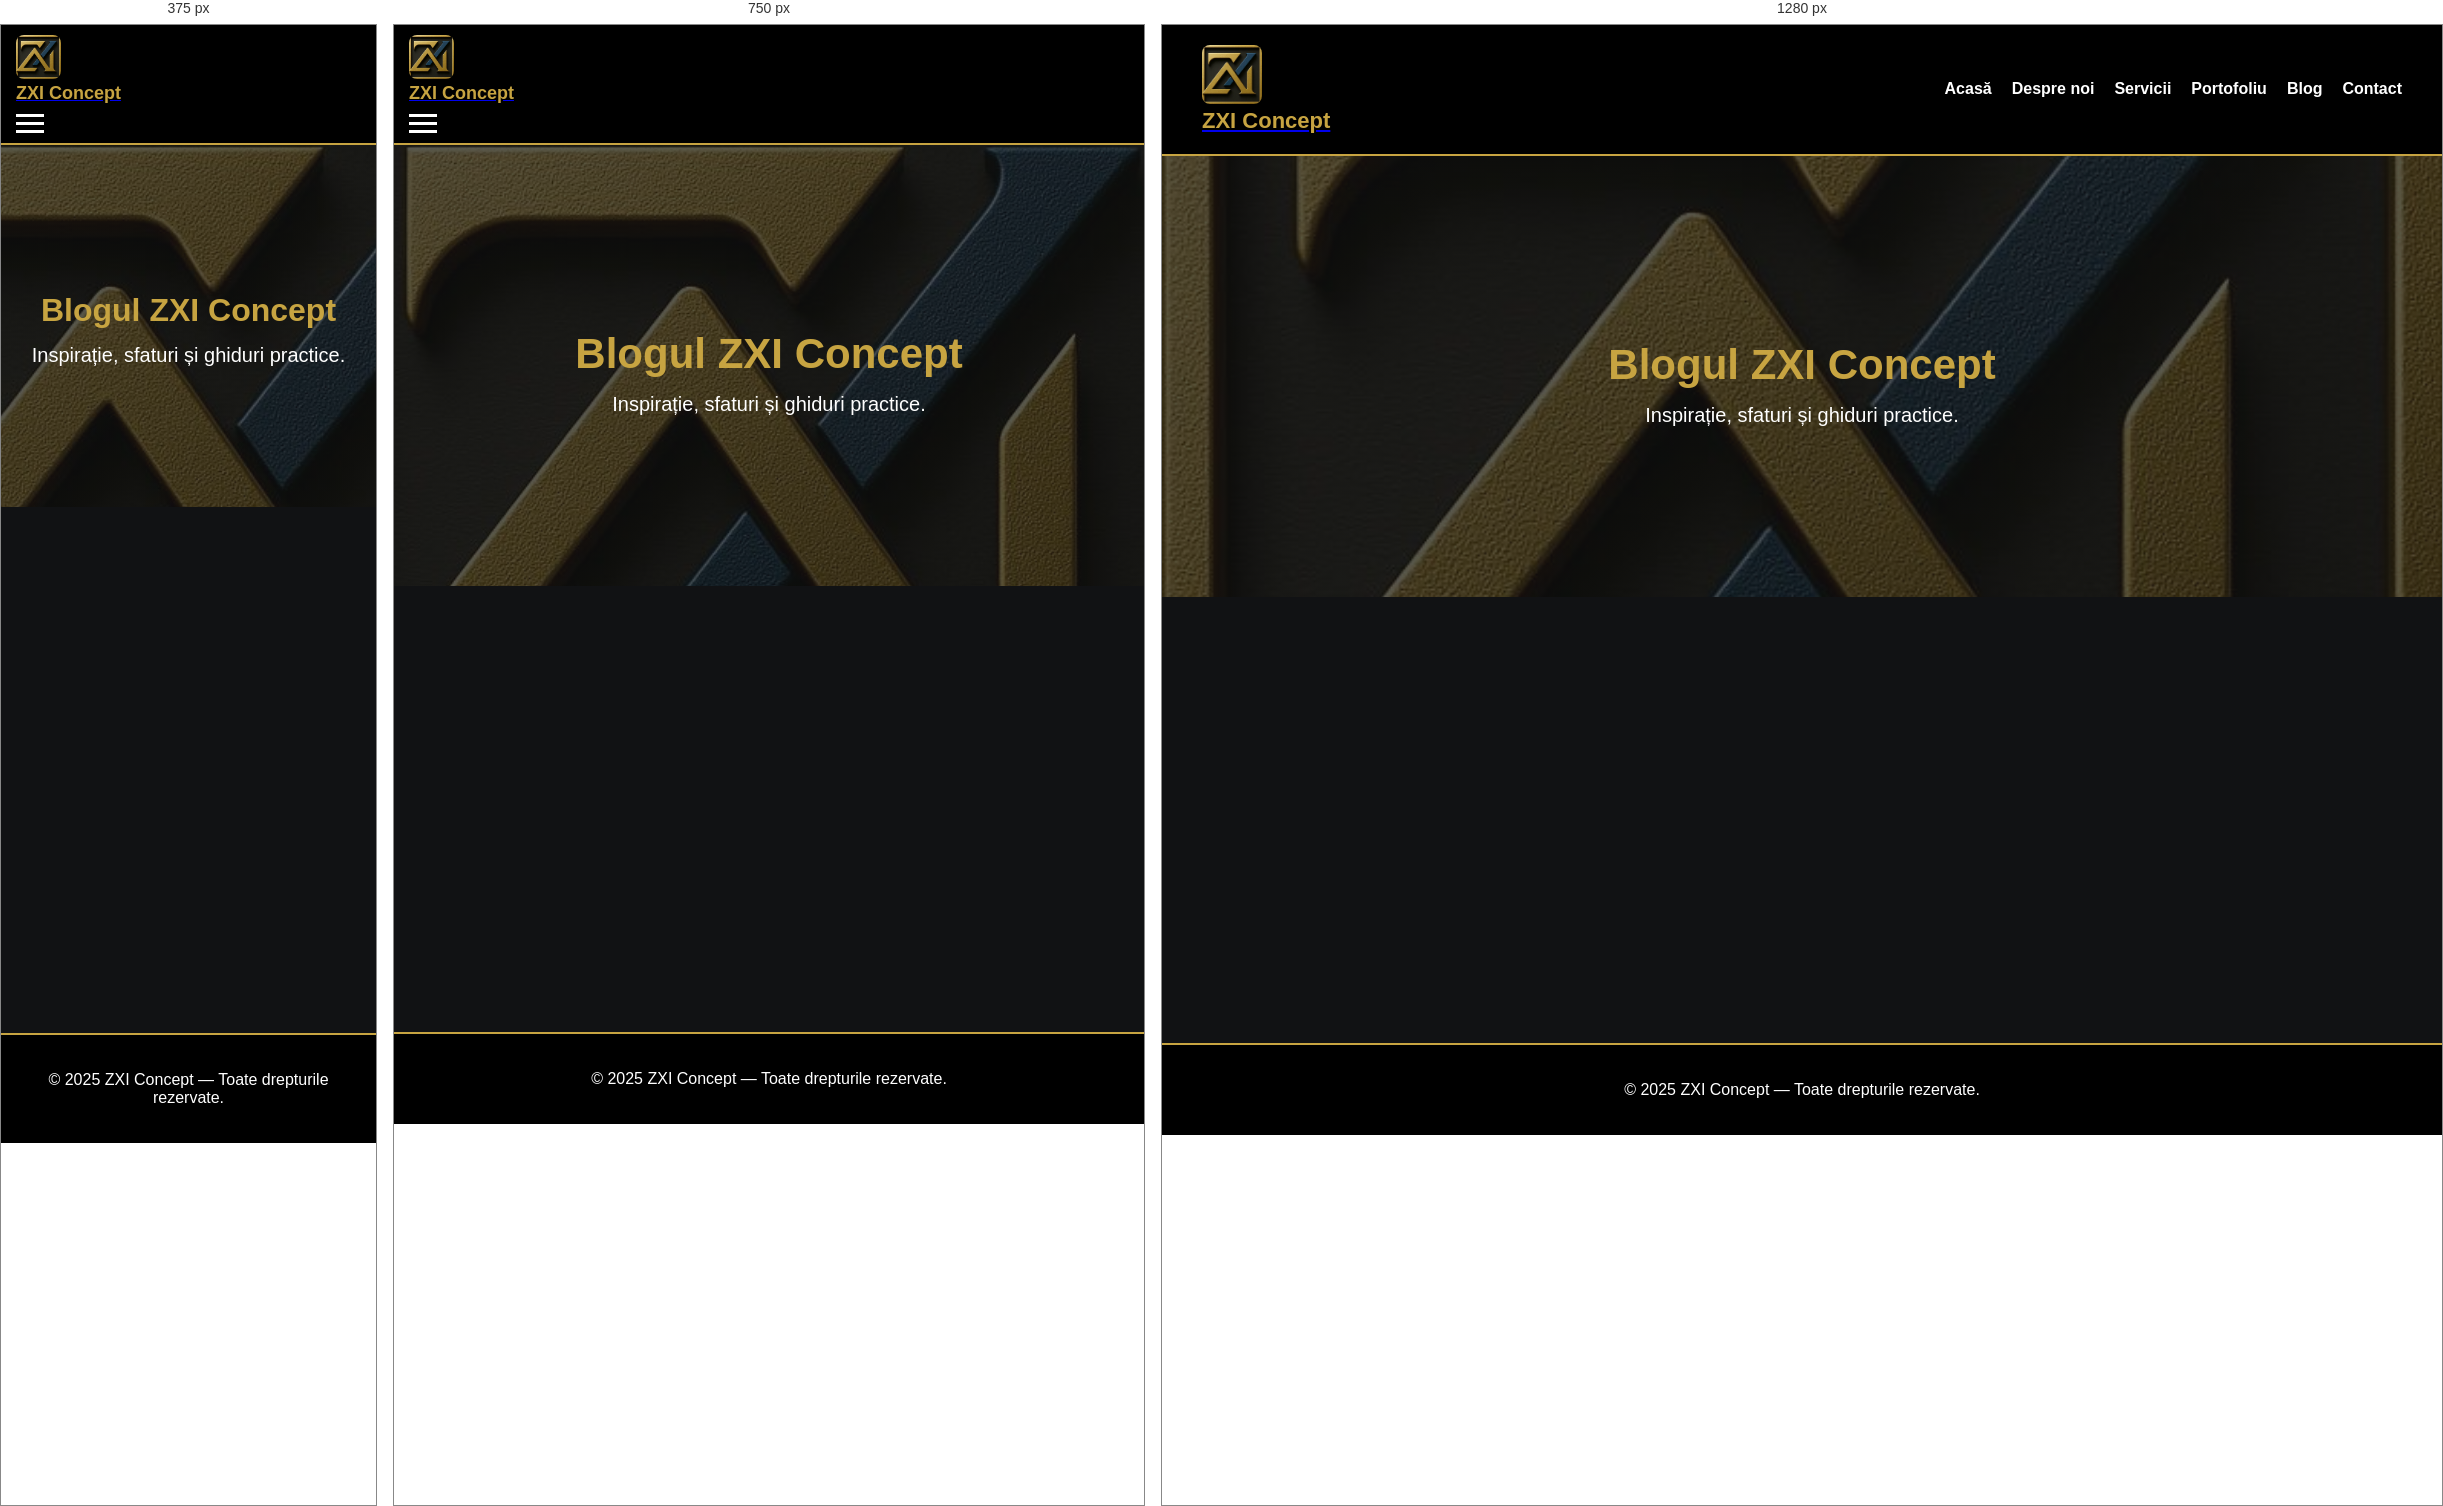
Rendered at 375 px, 750 px and 1280 px, left to right.

<!-- file: blog.html -->
<!DOCTYPE html>
<html lang="ro">
<head>
    <meta charset="UTF-8">
    <meta name="viewport" content="width=device-width, initial-scale=1.0">
    <title>Blog – ZXI Concept</title>
    <link rel="stylesheet" href="style.css">
</head>

<body>

<header>
    <div class="logo-container">
    <a href="index.html" class="logo-link">
        <img src="assets/logo.jpg" class="logo">
        <h1>ZXI Concept</h1>
    </a>
</div>

    <nav>
        <ul class="nav-links">
            <li><a href="index.html">Acasă</a></li>
            <li><a href="despre.html">Despre noi</a></li>
            <li><a href="servicii.html">Servicii</a></li>
            <li><a href="portofoliu.html">Portofoliu</a></li>
            <li><a href="blog.html" class="active">Blog</a></li>
            <li><a href="contact.html">Contact</a></li>
        </ul>
        <div class="hamburger"><div></div><div></div><div></div></div>
    </nav>
</header>

<section class="hero small-hero">
    <h2>Blogul ZXI Concept</h2>
    <p>Inspirație, sfaturi și ghiduri practice.</p>
</section>

<section class="blog">

    <div class="blog-post scroll-animate">
        <h3>Top 5 idei pentru un living modern în 2025</h3>
        <p>Descoperă cele mai actuale tendințe în amenajări interioare.</p>
        <a class="btn" href="#">Citește articolul</a>
    </div>

    <div class="blog-post scroll-animate">
        <h3>Renovări eficiente: ce să știi înainte de a începe?</h3>
        <p>Un ghid complet pentru proprietarii care vor un proiect fără stres.</p>
        <a class="btn" href="#">Citește articolul</a>
    </div>

    <div class="blog-post scroll-animate">
        <h3>Materiale premium pentru construcții durabile</h3>
        <p>Ce alegi dacă vrei calitate reală și o investiție sigură.</p>
        <a class="btn" href="#">Citește articolul</a>
    </div>

</section>

<footer>
    <p>© 2025 ZXI Concept — Toate drepturile rezervate.</p>
</footer>

<script>
const scrollElements = document.querySelectorAll(".scroll-animate");

const elementInView = (el, offset = 150) => {
  const elementTop = el.getBoundingClientRect().top;
  return elementTop <= (window.innerHeight - offset);
};

const displayScrollElement = (element) => {
  element.classList.add("in-view");
};

const hideScrollElement = (element) => {
  element.classList.remove("in-view");
};

window.addEventListener("scroll", () => {
  scrollElements.forEach((el) => {
    if (elementInView(el)) {
      displayScrollElement(el);
    } else {
      hideScrollElement(el);
    }
  });
});

const hamburger = document.querySelector('.hamburger');
const navLinks = document.querySelector('.nav-links');

hamburger.addEventListener('click', () => {
    navLinks.classList.toggle('active');
    hamburger.classList.toggle('open');
});

const header = document.querySelector("header");

window.addEventListener("scroll", () => {
    if (window.scrollY > 50) {
        header.classList.add("small-header");
    } else {
        header.classList.remove("small-header");
    }
});
</script>


</body>
</html>


/* @media block from style.css */
@media (max-width: 900px) {

    header {
        padding: 15px 20px;
    }

    /* Meniu mobil */
    .nav-links {
        display: none !important;
        position: absolute;
        top: 70px;
        right: 0;
        background: #000;
        flex-direction: column;
        align-items: center;
        width: 220px;
        padding: 20px 0;
        gap: 15px;
        border-left: 2px solid var(--gold);
        border-bottom: 2px solid var(--gold);
        z-index: 1000;
    }

    .nav-links.active {
        display: flex !important;
    }

    .hamburger {
        display: flex;
    }
}

/* @media block from style.css */
@media (max-width: 600px) {

    header {
        padding: 12px 15px;
    }

    .hero {
        padding: 120px 20px;
    }

    .hero h2 {
        font-size: 32px;
    }

    .btn {
        font-size: 16px;
    }
}

/* @media block from style.css */
@media (max-width: 900px) {

    /* Header mai compact */
    header {
        flex-direction: column;
        align-items: flex-start;
        padding: 10px 15px;
        gap: 10px;
    }

    /* Logo și titlu se aliniază pe un rând */
    .logo-container {
        width: 100%;
        display: flex;
        justify-content: space-between;
        align-items: center;
    }

    /* Titlu mai mic */
    header h1 {
        font-size: 18px;
    }

    /* Logo mai mic */
    .logo {
        width: 45px;
    }

    /* Meniu vertical, ascuns implicit */
    .nav-links {
        position: static;
        width: 100%;
        flex-direction: column;
        gap: 15px;
        background: #000;
        padding: 15px 0;
        margin-top: 10px;
        display: none !important;
        border-top: 1px solid var(--gold);
    }

    /* Meniu activ (apare sub header) */
    .nav-links.active {
        display: flex !important;
    }

    /* Hamburger vizibil pe mobil */
    .hamburger {
        display: flex;
    }
}